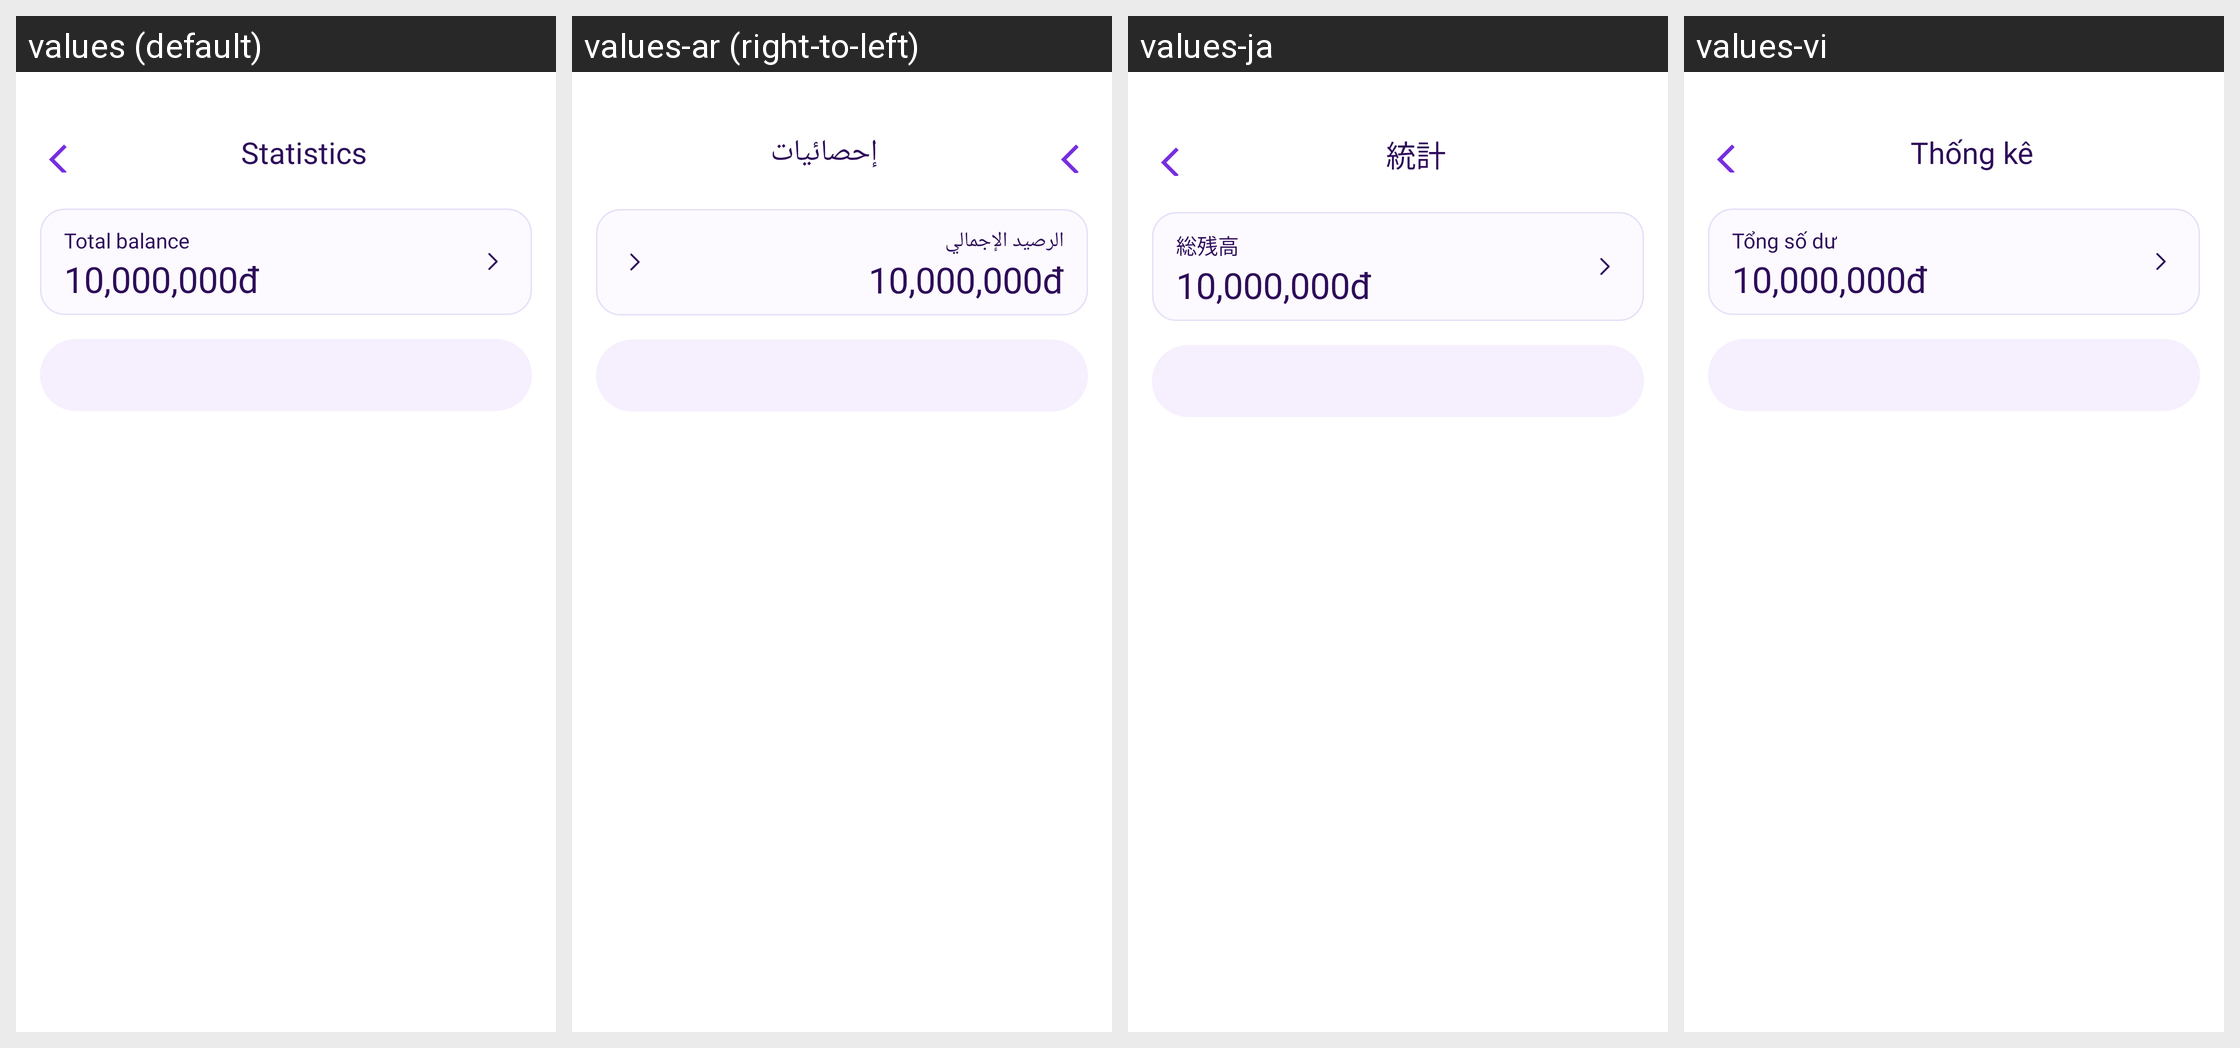

Translations of the strings shown on this Android screen, per locale in the grid:
Android screen res/layout/activity_static.xml rendered under 4 locales, left to right: values (default), values-ar (right-to-left), values-ja, values-vi. Device: Nexus 5 (rendered at 1080×1920; each locale shown at half size, 540×960, under a caption strip naming it); theme Theme.MoneyManagement.
Other locales in the repository, not shown: values-de, values-ko, values-pt, values-zh.
Strings drawn on this screen, with the default value and each locale's value (text and hints the layout hard-codes, and strings that could not be matched under every locale, appear in the picture but are not listed):

statistics
  values: Statistics
  values-ar: إحصائيات
  values-ja: 統計
  values-vi: Thống kê

total_balance
  values: Total balance
  values-ar: الرصيد الإجمالي
  values-ja: 総残高
  values-vi: Tổng số dư
